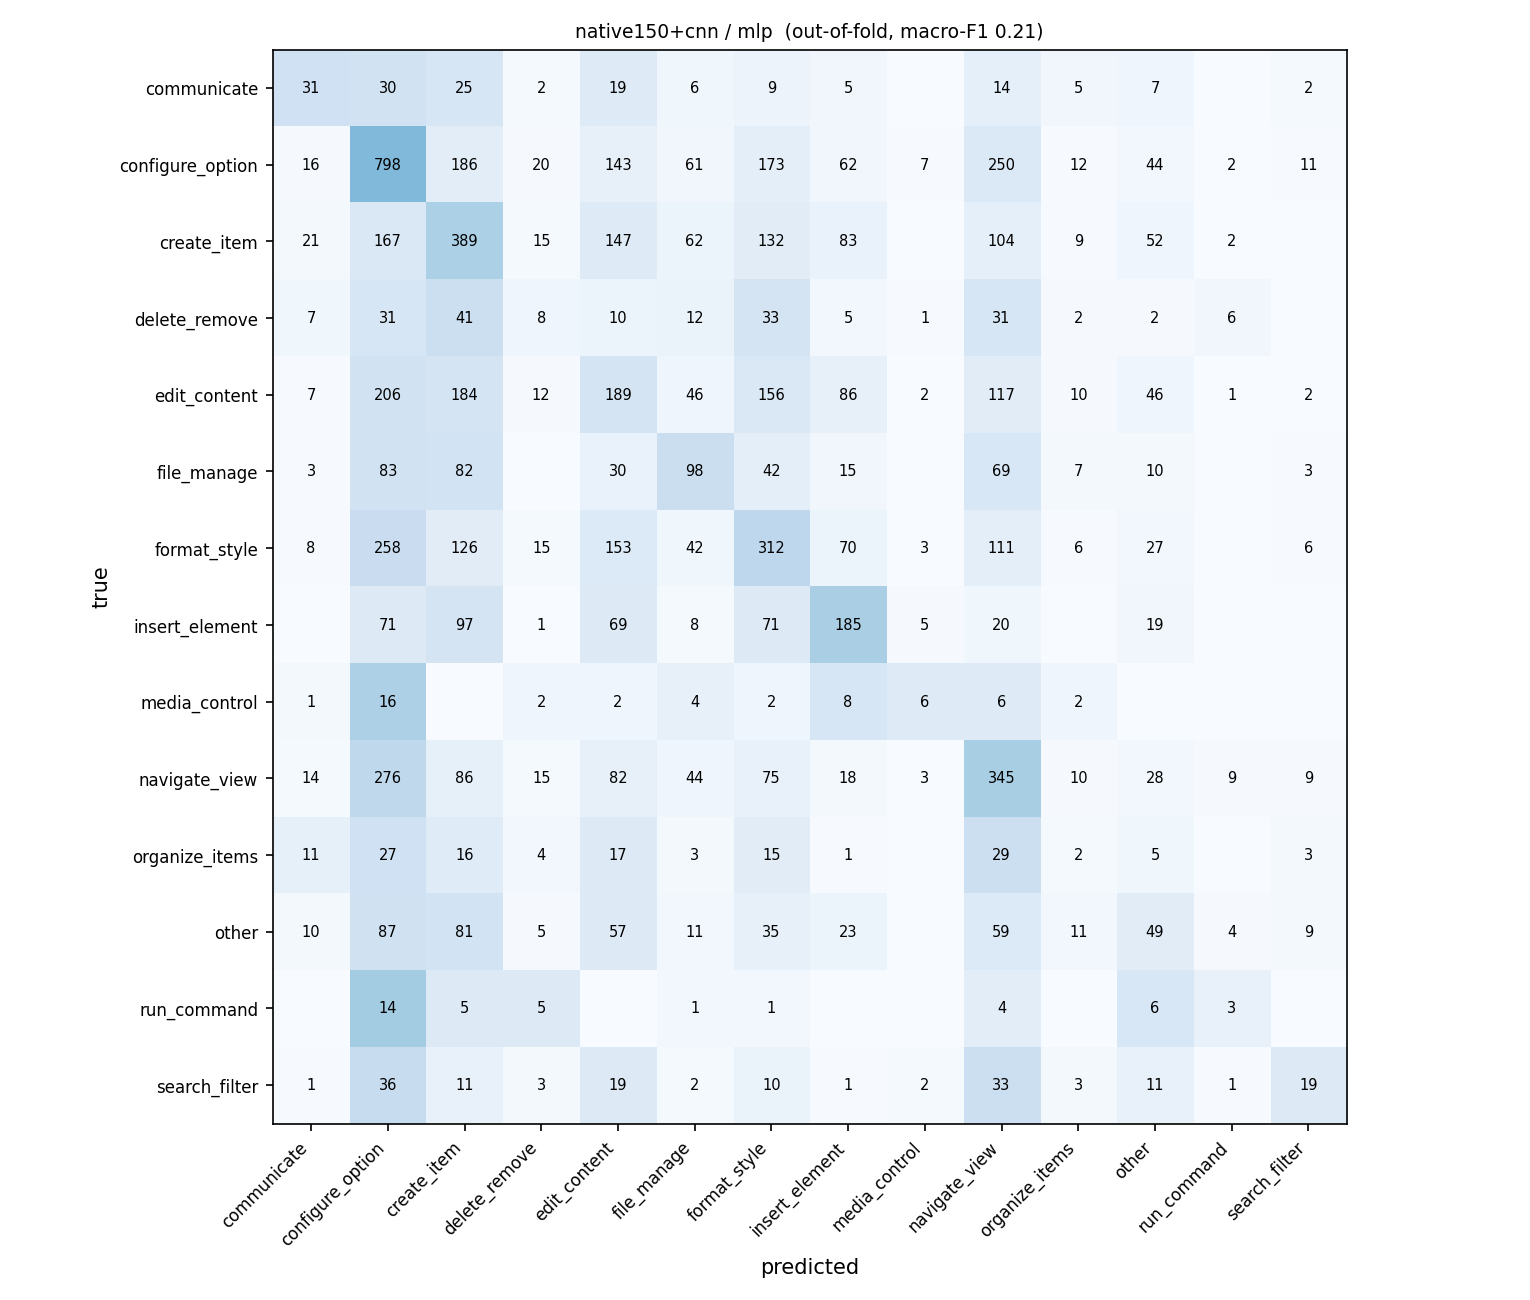

The data file committed next to this chart (first rows):
true \ predicted, communicate, configure_option, create_item, delete_remove, edit_content, file_manage, format_style, insert_element, media_control, navigate_view, organize_items, other, run_command, search_filter
communicate, 31, 30, 25, 2, 19, 6, 9, 5, 0, 14, 5, 7, 0, 2
configure_option, 16, 798, 186, 20, 143, 61, 173, 62, 7, 250, 12, 44, 2, 11
create_item, 21, 167, 389, 15, 147, 62, 132, 83, 0, 104, 9, 52, 2, 0
delete_remove, 7, 31, 41, 8, 10, 12, 33, 5, 1, 31, 2, 2, 6, 0
edit_content, 7, 206, 184, 12, 189, 46, 156, 86, 2, 117, 10, 46, 1, 2
file_manage, 3, 83, 82, 0, 30, 98, 42, 15, 0, 69, 7, 10, 0, 3
format_style, 8, 258, 126, 15, 153, 42, 312, 70, 3, 111, 6, 27, 0, 6
insert_element, 0, 71, 97, 1, 69, 8, 71, 185, 5, 20, 0, 19, 0, 0
media_control, 1, 16, 0, 2, 2, 4, 2, 8, 6, 6, 2, 0, 0, 0
navigate_view, 14, 276, 86, 15, 82, 44, 75, 18, 3, 345, 10, 28, 9, 9
organize_items, 11, 27, 16, 4, 17, 3, 15, 1, 0, 29, 2, 5, 0, 3
other, 10, 87, 81, 5, 57, 11, 35, 23, 0, 59, 11, 49, 4, 9
run_command, 0, 14, 5, 5, 0, 1, 1, 0, 0, 4, 0, 6, 3, 0
search_filter, 1, 36, 11, 3, 19, 2, 10, 1, 2, 33, 3, 11, 1, 19
